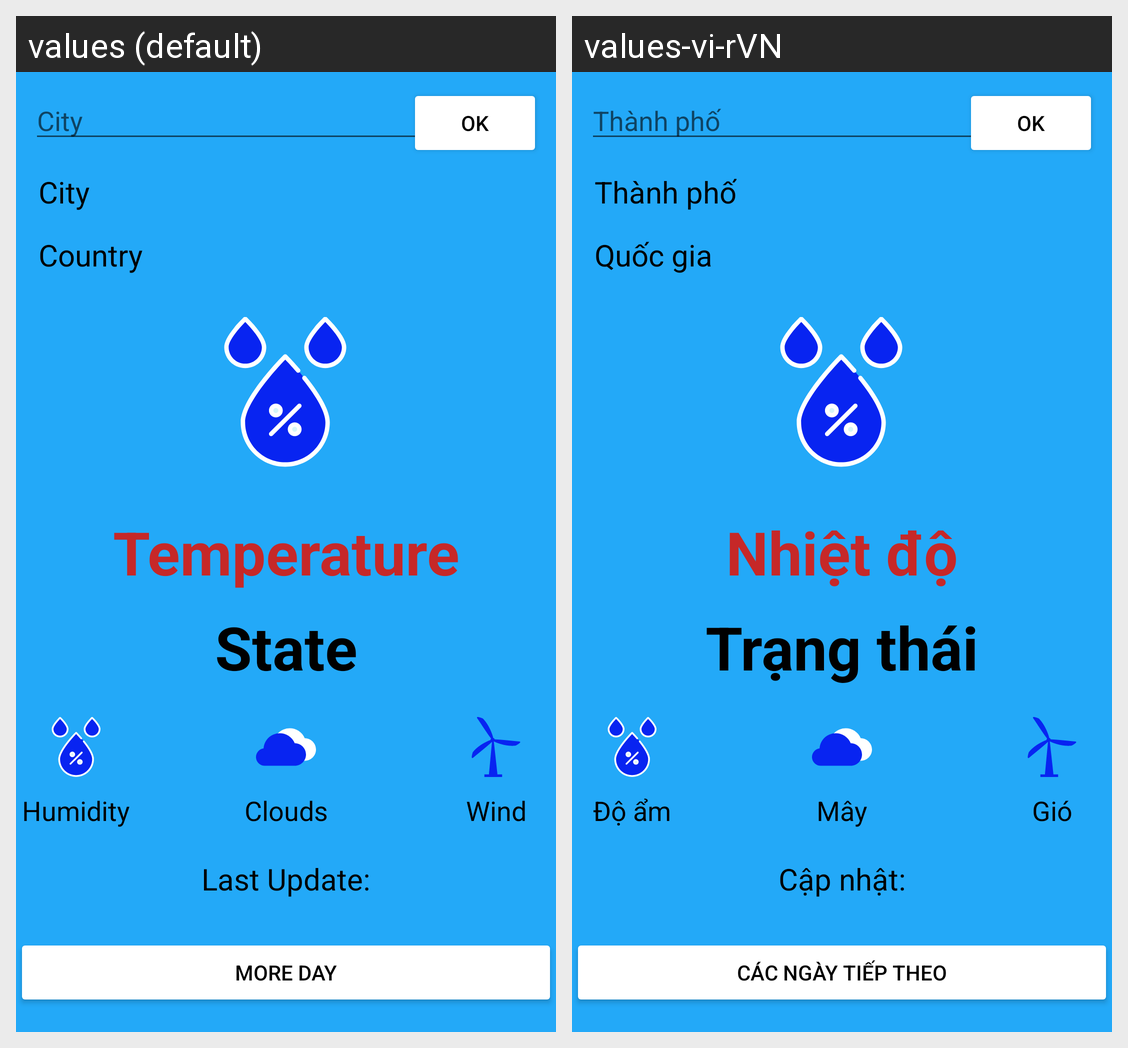

Strings drawn on this Android screen and how each of the app's shown locales translates them:
Android screen res/layout/activity_current_weather.xml rendered under 2 locales, left to right: values (default), values-vi-rVN. Device: Nexus 5 (rendered at 1080×1920; each locale shown at half size, 540×960, under a caption strip naming it); theme Theme.AppTheme.
Strings drawn on this screen, with the default value and each locale's value (text and hints the layout hard-codes, and strings that could not be matched under every locale, appear in the picture but are not listed):

city
  values: City
  values-vi-rVN: Thành phố

nation
  values: Country
  values-vi-rVN: Quốc gia

temp
  values: Temperature
  values-vi-rVN: Nhiệt độ

state
  values: State
  values-vi-rVN: Trạng thái

humidity
  values: Humidity
  values-vi-rVN: Độ ẩm

wind
  values: Wind
  values-vi-rVN: Gió

clouds
  values: Clouds
  values-vi-rVN: Mây

last_update
  values: Last Update:
  values-vi-rVN: Cập nhật:

more_day
  values: More day
  values-vi-rVN: Các ngày tiếp theo
